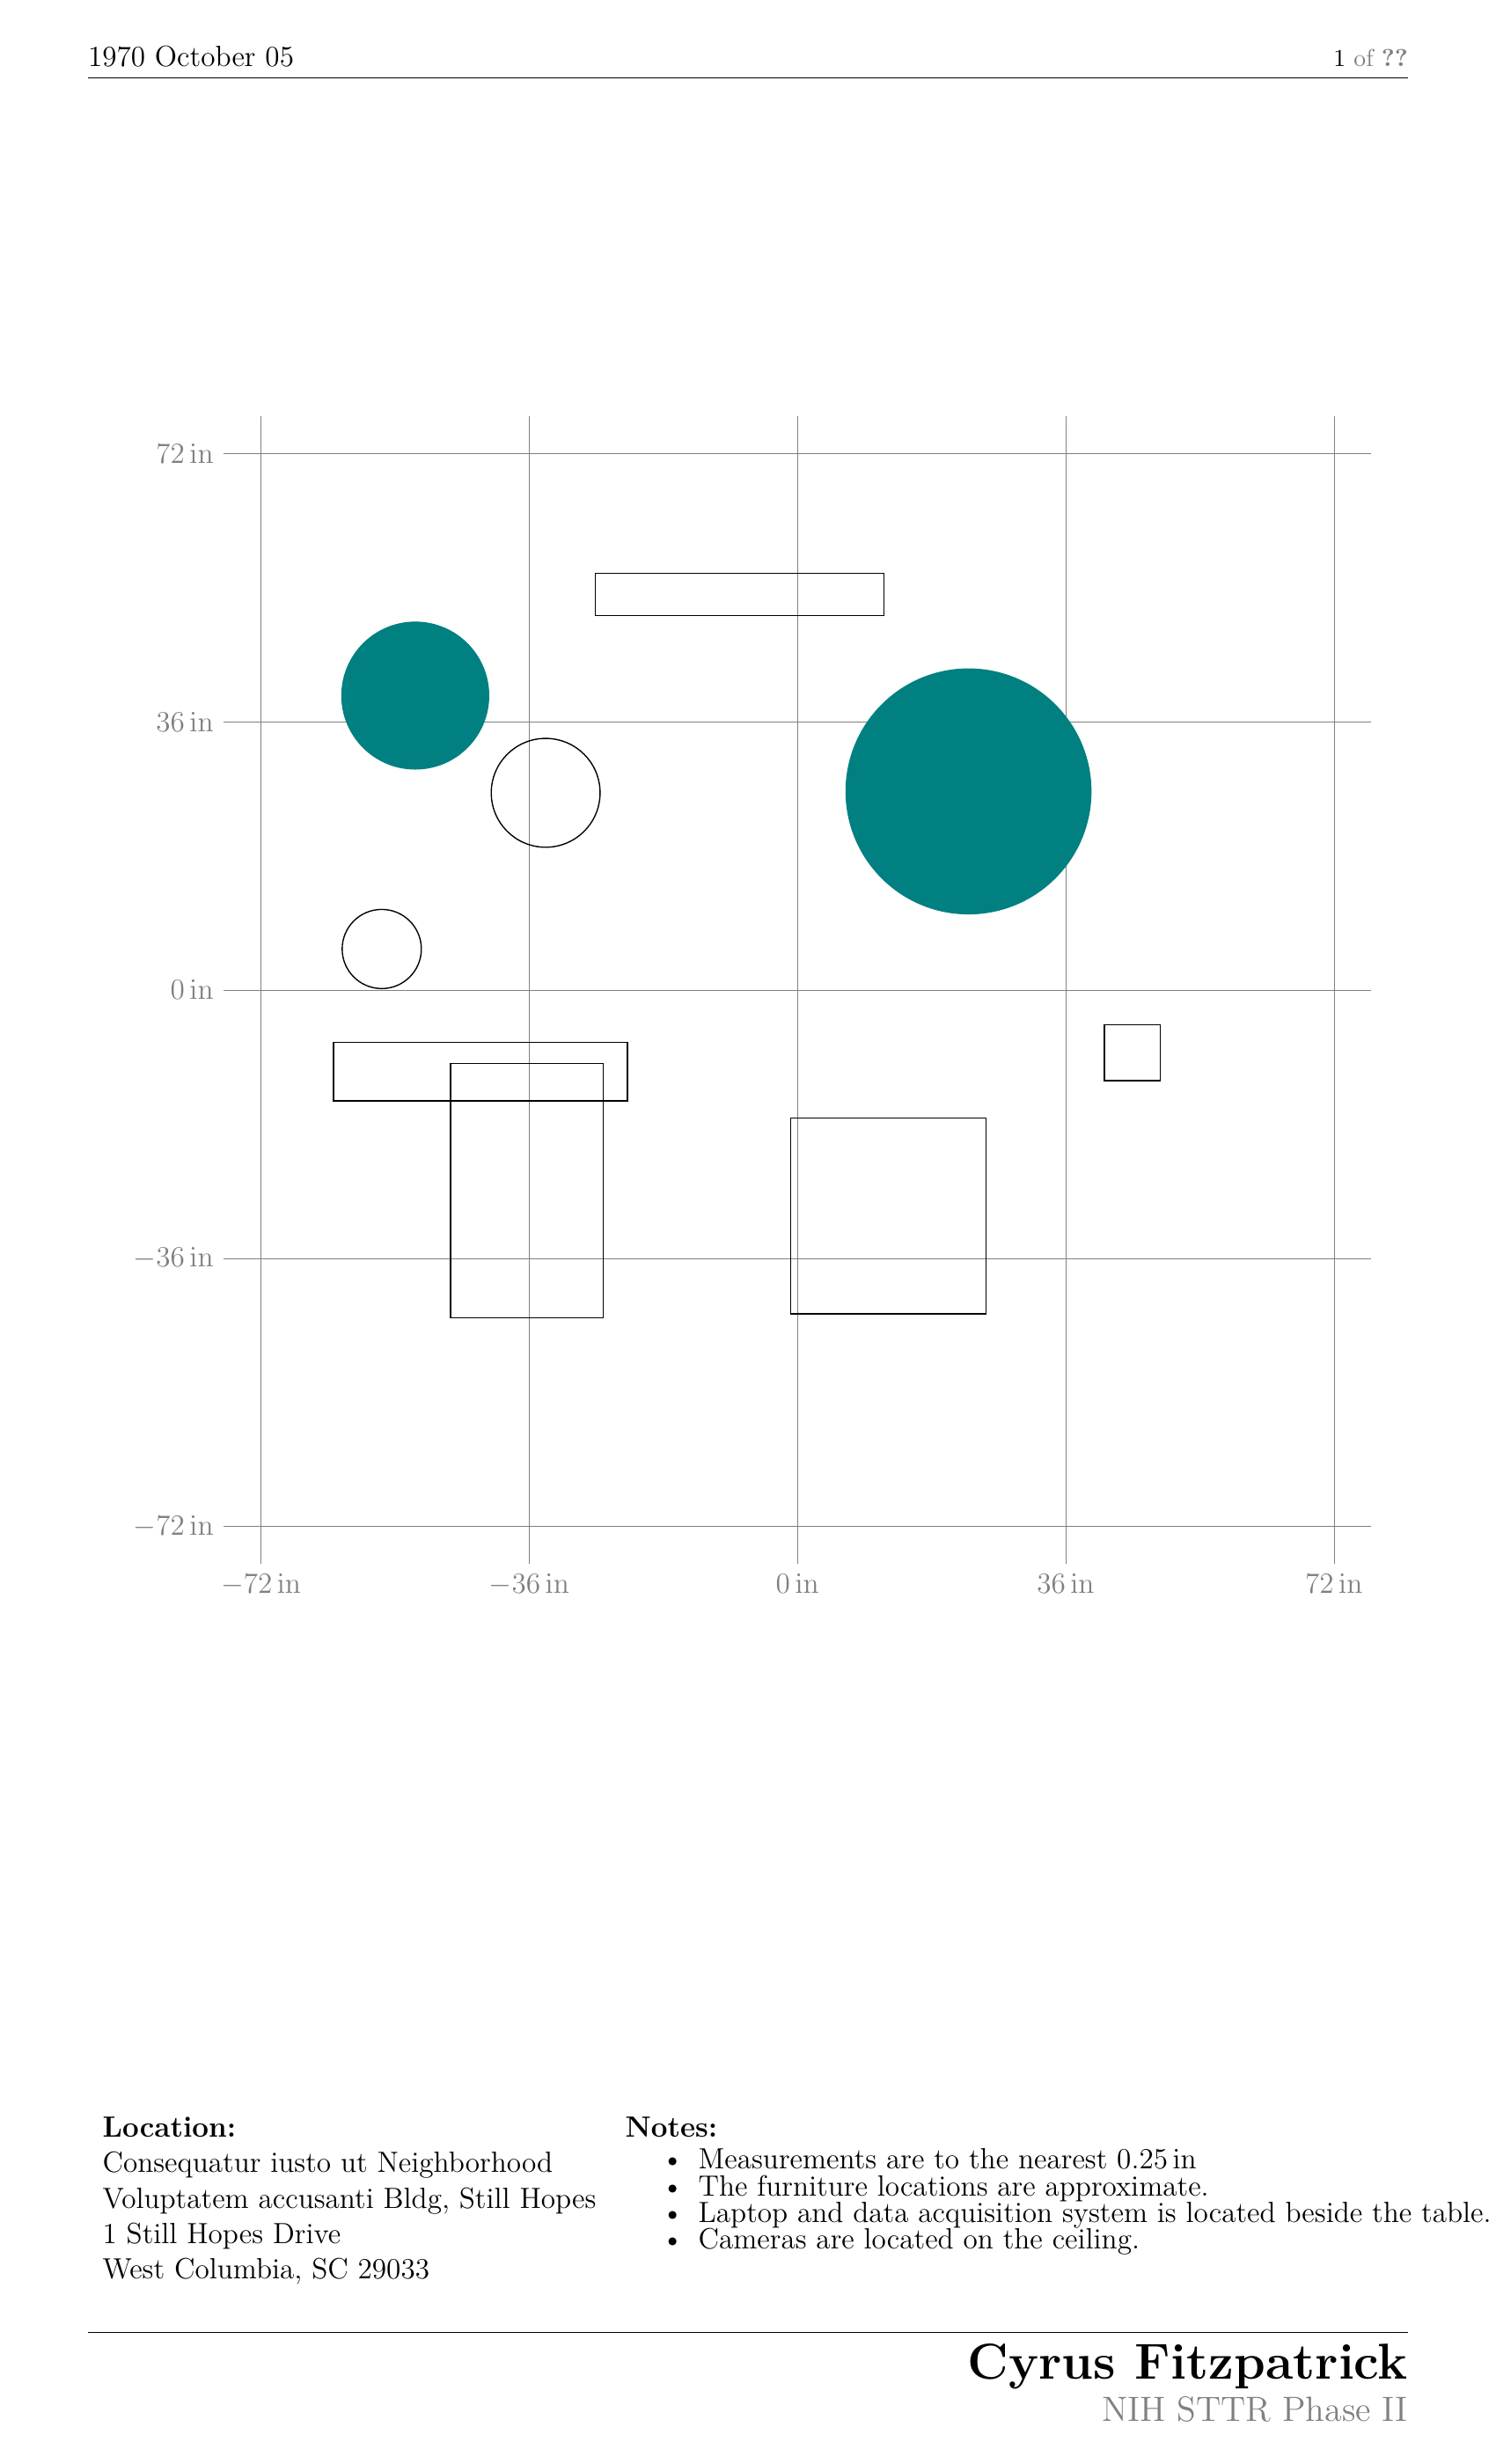

The table this chart was drawn from, first rows:
Type, Descriptor, X, Y, width, length, radius, scale, rotation, furniture_type, room_navigation_direction, min, max, step
Orientation, , , , , , , , , , , , , 
Neighborhood, Consequatur iusto ut, , , , , , , , , , , , 
Building, Voluptatem accusanti, , , , , , , , , , , , 
Room Name, Cyrus Fitzpatrick, , , , , , , , , , , , 
Date, 1970 October 05, , , , , , , , , , , , 
X Axis, , , , , , , , , , , -55.79, 44.96, 36.0
Y Axis, , , , , , , , , , , -30.35, 53.1, 36.0
Sensor, , -51.29, 39.51, 7.5, 7.5, 0.0, 1.0, 0.0, , , , , 
Furniture, , -42.54, -10.96, 39.43, 7.886, 0.0, 1.0, 0.0, Rectangle, , , , 
Furniture, , 12.19, -30.35, 26.27, 26.27, 0.0, 1.0, 0.0, Rectangle, , , , 
Sensor, , 22.96, 26.65, 12.5, 12.5, 0.0, 1.0, 0.0, , , , , 
Furniture, , -36.29, -26.95, 20.49, 34.15, 0.0, 1.0, 0.0, Rectangle, , , , 
Furniture, , -33.79, 26.46, 14.61, 14.61, 7.303, 1.0, 0.0, Circle, , , , 
Furniture, , -7.79, 53.1, 38.74, 5.71, 0.0, 1.0, 0.0, Rectangle, , , , 
Furniture, , 44.96, -8.4, 7.5, 7.5, 0.0, 1.0, 0.0, Rectangle, , , , 
Furniture, , -55.79, 5.5, 10.62, 10.62, 5.312, 1.0, 0.0, Circle, , , , 
